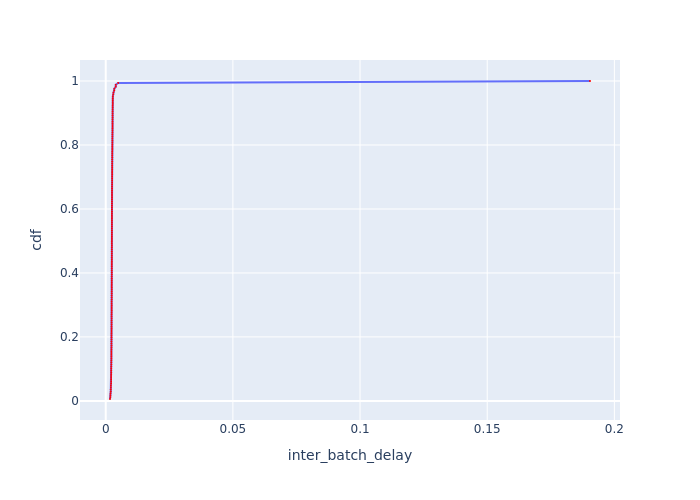

The data file committed next to this chart (first rows):
Batch Id, inter_batch_delay, cdf
3, 0.001685, 0.005988
5, 0.001821, 0.01198
2, 0.001856, 0.01796
1, 0.001896, 0.02395
55, 0.001977, 0.02994
6, 0.001989, 0.03593
46, 0.002016, 0.04192
54, 0.002026, 0.0479
121, 0.002109, 0.05389
163, 0.002116, 0.05988
145, 0.002128, 0.06587
56, 0.002131, 0.07186
42, 0.002132, 0.07784
4, 0.002138, 0.08383
140, 0.002158, 0.08982
137, 0.002159, 0.09581
44, 0.002161, 0.1018
141, 0.002184, 0.1078
97, 0.002192, 0.1138
95, 0.002198, 0.1198
94, 0.002213, 0.1257
162, 0.002217, 0.1317
53, 0.002226, 0.1377
52, 0.002226, 0.1437
157, 0.002229, 0.1497
45, 0.002229, 0.1557
127, 0.002241, 0.1617
119, 0.002256, 0.1677
84, 0.002263, 0.1737
154, 0.002267, 0.1796
143, 0.002272, 0.1856
148, 0.002275, 0.1916
167, 0.002276, 0.1976
90, 0.002278, 0.2036
144, 0.002279, 0.2096
142, 0.002291, 0.2156
153, 0.002295, 0.2216
88, 0.002299, 0.2275
156, 0.002303, 0.2335
48, 0.002305, 0.2395
150, 0.002307, 0.2455
57, 0.00231, 0.2515
165, 0.002313, 0.2575
98, 0.002315, 0.2635
152, 0.002315, 0.2695
17, 0.002321, 0.2754
136, 0.002329, 0.2814
66, 0.002331, 0.2874
38, 0.002331, 0.2934
130, 0.002331, 0.2994
25, 0.002331, 0.3054
149, 0.002331, 0.3114
123, 0.002357, 0.3174
122, 0.002357, 0.3234
159, 0.002359, 0.3293
164, 0.002362, 0.3353
118, 0.002367, 0.3413
47, 0.002368, 0.3473
93, 0.00237, 0.3533
70, 0.00237, 0.3593
... 107 more rows
